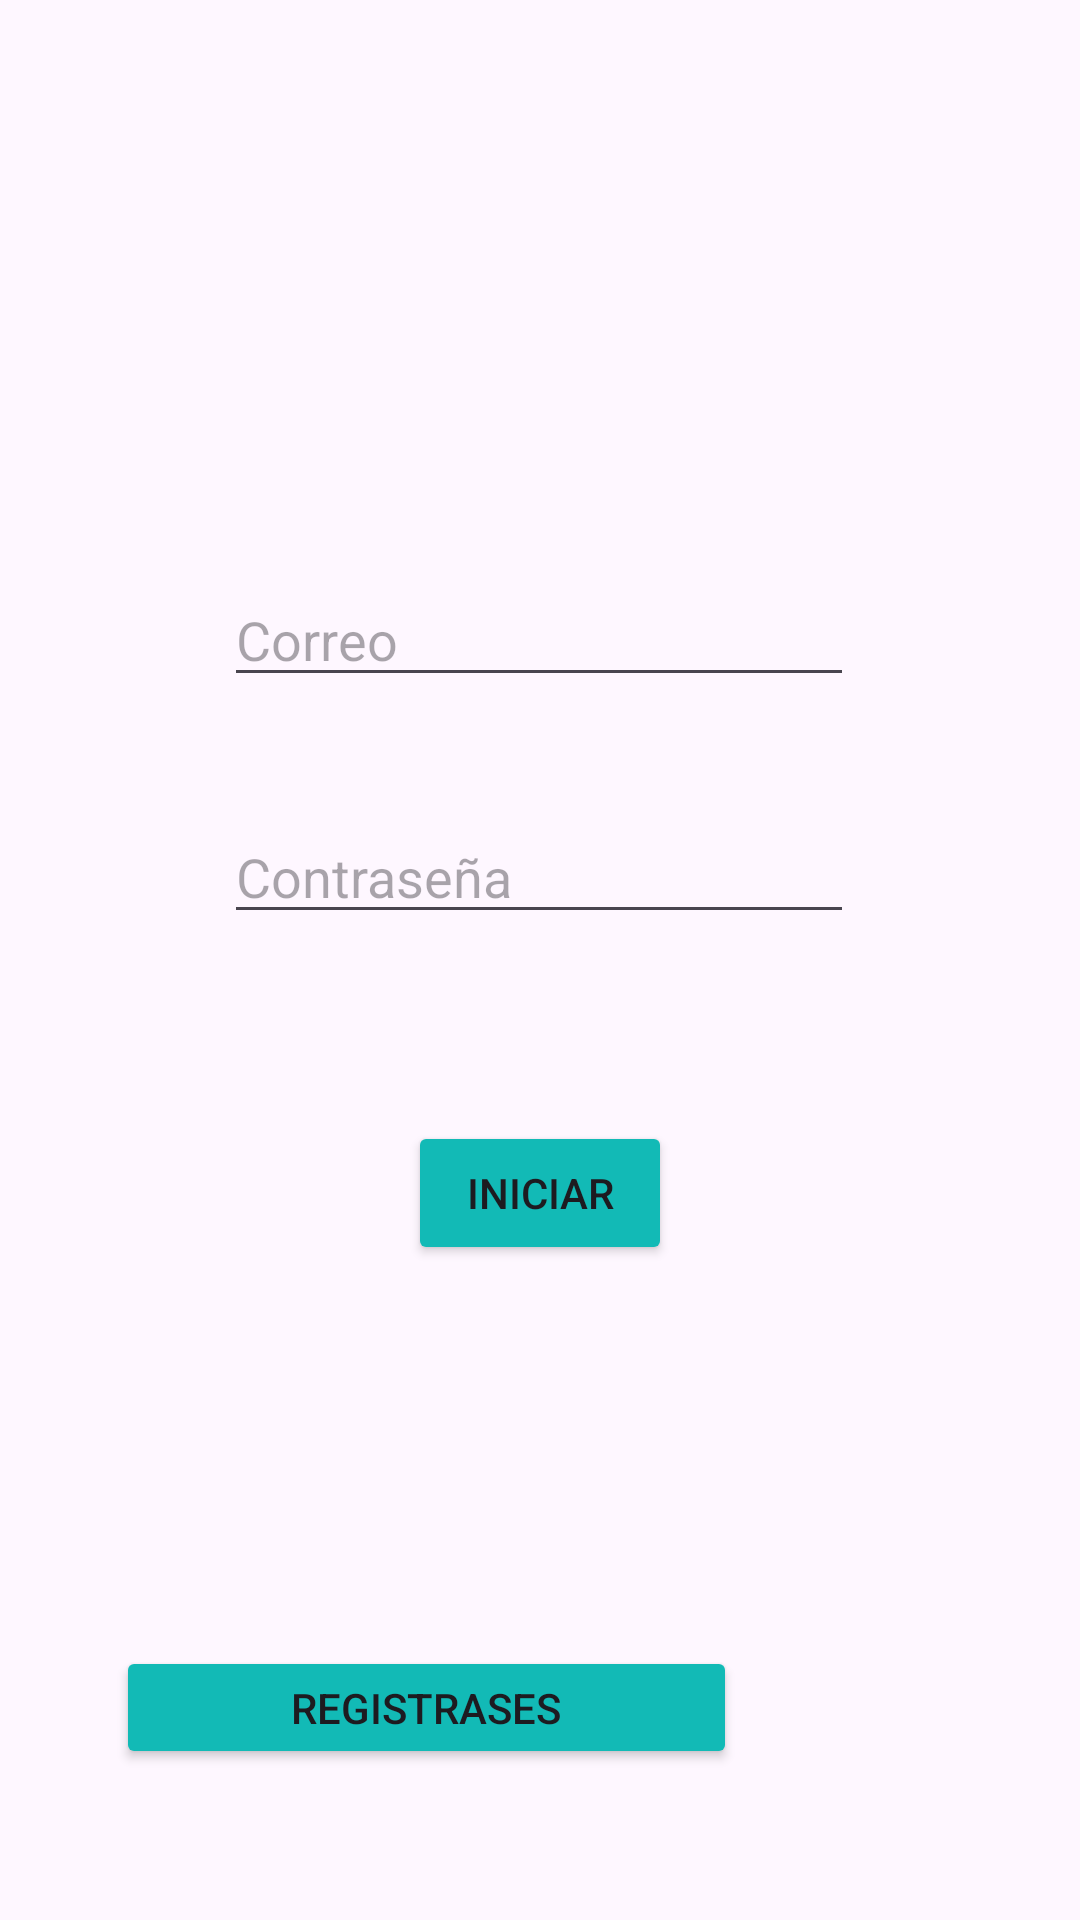

Here is an Android app screen rendered from its layout file. Give the layout XML and the strings, colors and styles it references.
<!-- AndroidManifest.xml: application theme Theme.APPInventario -->
<!-- res/layout/activity_main.xml -->
<?xml version="1.0" encoding="utf-8"?>
<androidx.constraintlayout.widget.ConstraintLayout xmlns:android="http://schemas.android.com/apk/res/android"
    xmlns:app="http://schemas.android.com/apk/res-auto"
    xmlns:tools="http://schemas.android.com/tools"
    android:layout_width="match_parent"
    android:layout_height="match_parent"
    tools:context=".MainActivity">

    <EditText
        android:id="@+id/ingreseCorreo"
        android:layout_width="wrap_content"
        android:layout_height="wrap_content"
        android:ems="10"
        android:hint="Correo"
        android:inputType="text"
        app:layout_constraintBottom_toBottomOf="parent"
        app:layout_constraintEnd_toEndOf="parent"
        app:layout_constraintHorizontal_bias="0.497"
        app:layout_constraintStart_toStartOf="parent"
        app:layout_constraintTop_toTopOf="parent"
        app:layout_constraintVertical_bias="0.319" />

    <EditText
        android:id="@+id/ingreseContrasena"
        android:layout_width="wrap_content"
        android:layout_height="wrap_content"
        android:ems="10"
        android:hint="Contraseña"
        android:inputType="textPassword"
        app:layout_constraintBottom_toBottomOf="parent"
        app:layout_constraintEnd_toEndOf="parent"
        app:layout_constraintHorizontal_bias="0.497"
        app:layout_constraintStart_toStartOf="parent"
        app:layout_constraintTop_toTopOf="parent"
        app:layout_constraintVertical_bias="0.451" />

    <Button
        android:id="@+id/registrases"
        android:layout_width="207dp"
        android:layout_height="41dp"
        android:backgroundTint="#12BAB6"
        android:onClick="irRegistrarse"
        android:text="@string/btn_reistrase"
        app:layout_constraintBottom_toBottomOf="parent"
        app:layout_constraintEnd_toEndOf="parent"
        app:layout_constraintHorizontal_bias="0.253"
        app:layout_constraintStart_toStartOf="parent"
        app:layout_constraintTop_toTopOf="parent"
        app:layout_constraintVertical_bias="0.916"
        tools:text="@string/btn_reistrase" />

    <Button
        android:id="@+id/iniciar"
        android:layout_width="wrap_content"
        android:layout_height="wrap_content"
        android:backgroundTint="#12BAB6"
        android:onClick="iniciarSesion"
        android:text="@string/btn_iniciar_secion"
        app:layout_constraintBottom_toBottomOf="parent"
        app:layout_constraintEnd_toEndOf="parent"
        app:layout_constraintStart_toStartOf="parent"
        app:layout_constraintTop_toTopOf="parent"
        app:layout_constraintVertical_bias="0.631"
        tools:text="@string/btn_iniciar_secion" />
</androidx.constraintlayout.widget.ConstraintLayout>
<!-- resources referenced by this layout -->
<resources>
  <string name="btn_iniciar_secion">Iniciar</string>
  <string name="btn_reistrase">Registrases</string>
  <style name="Theme.APPInventario" parent="Base.Theme.APPInventario" />
  <style name="Base.Theme.APPInventario" parent="Theme.Material3.DayNight.NoActionBar">
          
          
      </style>
</resources>
